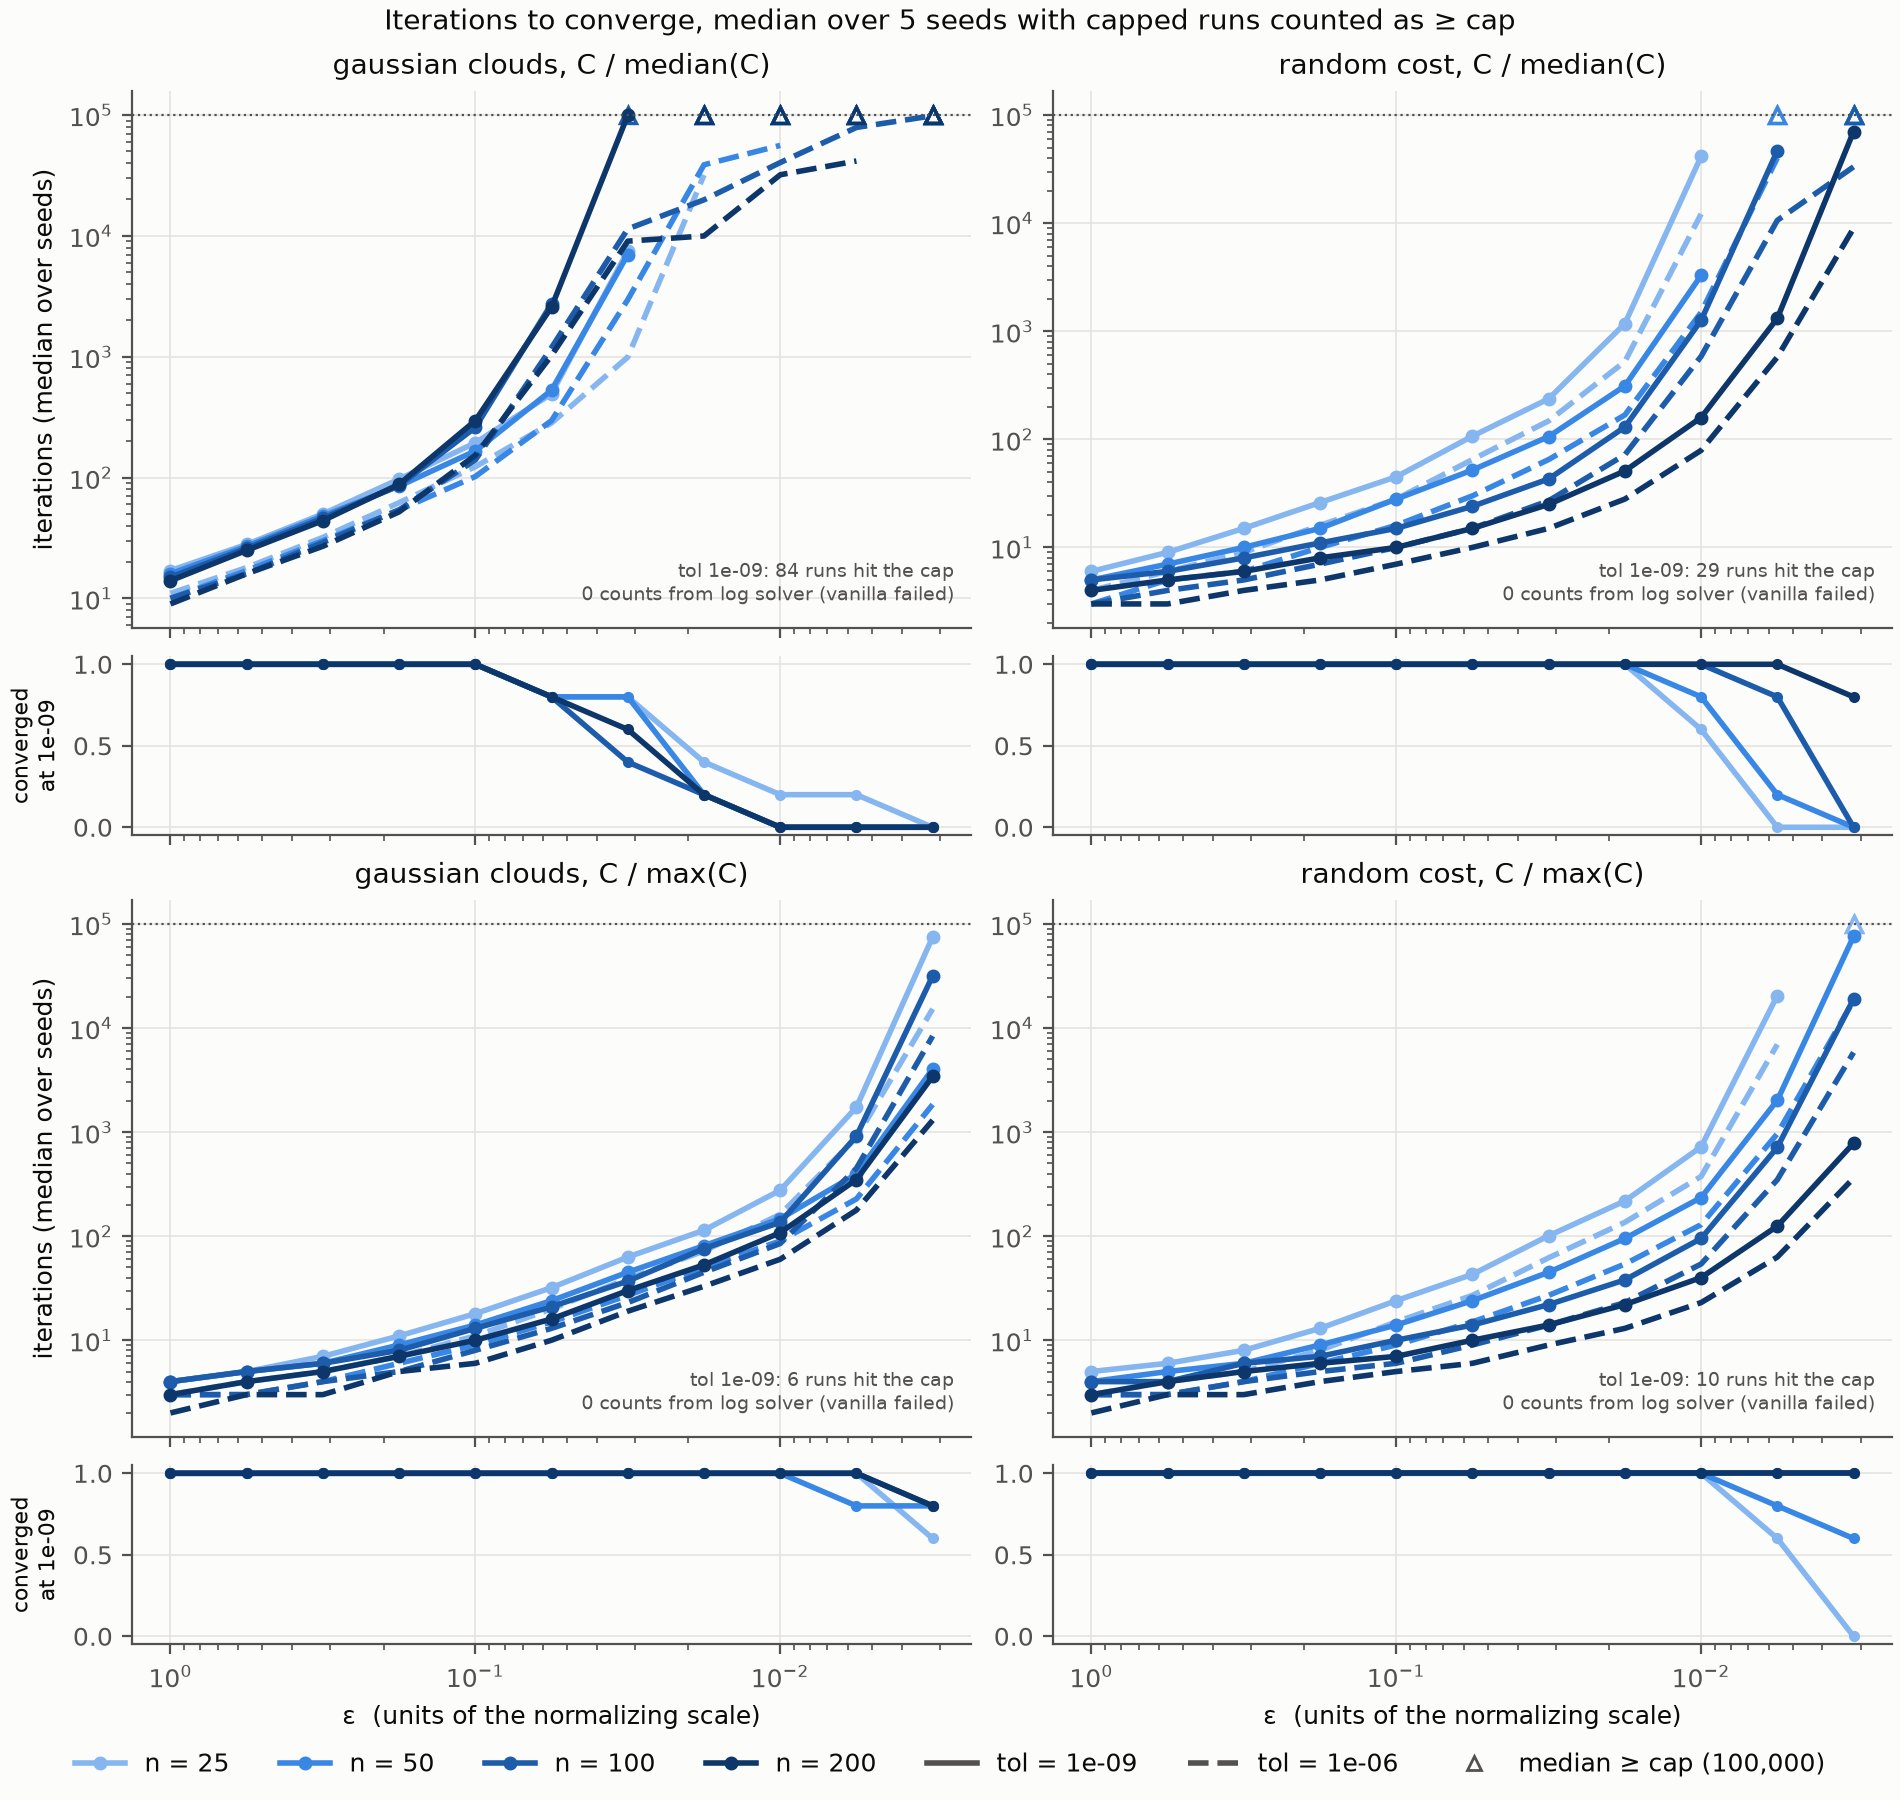

Data behind this chart, as committed beside it:
family, normalize, n, seed, eps, c_scale, solver, stabilize, tol, max_iter, status, n_iter, err
gaussian_clouds, median, 25, 0, 1.0, 2.705, vanilla, rowcol, 1e-09, 100000, converged, 15, 9.353495339370355e-10
gaussian_clouds, median, 25, 0, 0.5623, 2.705, vanilla, rowcol, 1e-09, 100000, converged, 26, 8.054168720850186e-10
gaussian_clouds, median, 25, 0, 0.3162, 2.705, vanilla, rowcol, 1e-09, 100000, converged, 45, 8.049824695710583e-10
gaussian_clouds, median, 25, 0, 0.1778, 2.705, vanilla, rowcol, 1e-09, 100000, converged, 79, 8.106786839046087e-10
gaussian_clouds, median, 25, 0, 0.1, 2.705, vanilla, rowcol, 1e-09, 100000, converged, 149, 8.875191970236784e-10
gaussian_clouds, median, 25, 0, 0.05623, 2.705, vanilla, rowcol, 1e-09, 100000, converged, 346, 9.694274827332094e-10
gaussian_clouds, median, 25, 0, 0.03162, 2.705, vanilla, rowcol, 1e-09, 100000, converged, 2268, 9.962144373321102e-10
gaussian_clouds, median, 25, 0, 0.01778, 2.705, vanilla, rowcol, 1e-09, 100000, max_iter, 100000, 4.828182549598825e-08
gaussian_clouds, median, 25, 0, 0.01, 2.705, vanilla, rowcol, 1e-09, 100000, max_iter, 100000, 1.5213655656654002e-06
gaussian_clouds, median, 25, 0, 0.005623, 2.705, vanilla, rowcol, 1e-09, 100000, max_iter, 100000, 4.95682987528695e-06
gaussian_clouds, median, 25, 0, 0.003162, 2.705, vanilla, rowcol, 1e-09, 100000, max_iter, 100000, 8.44387593132434e-06
gaussian_clouds, median, 25, 1, 1.0, 1.802, vanilla, rowcol, 1e-09, 100000, converged, 20, 6.613450898029782e-10
gaussian_clouds, median, 25, 1, 0.5623, 1.802, vanilla, rowcol, 1e-09, 100000, converged, 37, 7.254685463475852e-10
gaussian_clouds, median, 25, 1, 0.3162, 1.802, vanilla, rowcol, 1e-09, 100000, converged, 82, 8.903207546206993e-10
gaussian_clouds, median, 25, 1, 0.1778, 1.802, vanilla, rowcol, 1e-09, 100000, converged, 312, 9.599359224177206e-10
gaussian_clouds, median, 25, 1, 0.1, 1.802, vanilla, rowcol, 1e-09, 100000, converged, 3135, 9.973772363558453e-10
gaussian_clouds, median, 25, 1, 0.05623, 1.802, vanilla, rowcol, 1e-09, 100000, max_iter, 100000, 6.209962812031566e-08
gaussian_clouds, median, 25, 1, 0.03162, 1.802, vanilla, rowcol, 1e-09, 100000, max_iter, 100000, 2.1013768203986816e-07
gaussian_clouds, median, 25, 1, 0.01778, 1.802, vanilla, rowcol, 1e-09, 100000, converged, 404, 9.785930954464561e-10
gaussian_clouds, median, 25, 1, 0.01, 1.802, vanilla, rowcol, 1e-09, 100000, converged, 1085, 9.91016463336436e-10
gaussian_clouds, median, 25, 1, 0.005623, 1.802, vanilla, rowcol, 1e-09, 100000, converged, 11836, 9.991031196809885e-10
gaussian_clouds, median, 25, 1, 0.003162, 1.802, vanilla, rowcol, 1e-09, 100000, max_iter, 100000, 2.2653103889103132e-06
gaussian_clouds, median, 25, 2, 1.0, 2.425, vanilla, rowcol, 1e-09, 100000, converged, 17, 6.354535855845889e-10
gaussian_clouds, median, 25, 2, 0.5623, 2.425, vanilla, rowcol, 1e-09, 100000, converged, 28, 6.032162408464714e-10
gaussian_clouds, median, 25, 2, 0.3162, 2.425, vanilla, rowcol, 1e-09, 100000, converged, 50, 7.134078744419625e-10
gaussian_clouds, median, 25, 2, 0.1778, 2.425, vanilla, rowcol, 1e-09, 100000, converged, 97, 9.991801205866402e-10
gaussian_clouds, median, 25, 2, 0.1, 2.425, vanilla, rowcol, 1e-09, 100000, converged, 266, 9.69952271279162e-10
gaussian_clouds, median, 25, 2, 0.05623, 2.425, vanilla, rowcol, 1e-09, 100000, converged, 2127, 9.970319639340808e-10
gaussian_clouds, median, 25, 2, 0.03162, 2.425, vanilla, rowcol, 1e-09, 100000, converged, 97462, 9.999725283926786e-10
gaussian_clouds, median, 25, 2, 0.01778, 2.425, vanilla, rowcol, 1e-09, 100000, max_iter, 100000, 7.681307539961213e-07
gaussian_clouds, median, 25, 2, 0.01, 2.425, vanilla, rowcol, 1e-09, 100000, max_iter, 100000, 1.460174071259146e-06
gaussian_clouds, median, 25, 2, 0.005623, 2.425, vanilla, rowcol, 1e-09, 100000, max_iter, 100000, 3.3939115909389916e-06
gaussian_clouds, median, 25, 2, 0.003162, 2.425, vanilla, rowcol, 1e-09, 100000, max_iter, 100000, 2.8513803461138743e-06
gaussian_clouds, median, 25, 3, 1.0, 2.99, vanilla, rowcol, 1e-09, 100000, converged, 17, 4.5247280228144504e-10
gaussian_clouds, median, 25, 3, 0.5623, 2.99, vanilla, rowcol, 1e-09, 100000, converged, 30, 8.492263767201358e-10
gaussian_clouds, median, 25, 3, 0.3162, 2.99, vanilla, rowcol, 1e-09, 100000, converged, 56, 7.204225896395577e-10
gaussian_clouds, median, 25, 3, 0.1778, 2.99, vanilla, rowcol, 1e-09, 100000, converged, 104, 8.42925715338616e-10
gaussian_clouds, median, 25, 3, 0.1, 2.99, vanilla, rowcol, 1e-09, 100000, converged, 194, 9.958393415443467e-10
gaussian_clouds, median, 25, 3, 0.05623, 2.99, vanilla, rowcol, 1e-09, 100000, converged, 344, 9.724453603476846e-10
gaussian_clouds, median, 25, 3, 0.03162, 2.99, vanilla, rowcol, 1e-09, 100000, converged, 820, 9.953193616518696e-10
gaussian_clouds, median, 25, 3, 0.01778, 2.99, vanilla, rowcol, 1e-09, 100000, converged, 21157, 9.99981458749133e-10
gaussian_clouds, median, 25, 3, 0.01, 2.99, vanilla, rowcol, 1e-09, 100000, max_iter, 100000, 1.2217145853934963e-06
gaussian_clouds, median, 25, 3, 0.005623, 2.99, vanilla, rowcol, 1e-09, 100000, max_iter, 100000, 3.1770460080168816e-06
gaussian_clouds, median, 25, 3, 0.003162, 2.99, vanilla, rowcol, 1e-09, 100000, max_iter, 100000, 1.3759879926016072e-05
gaussian_clouds, median, 25, 4, 1.0, 2.829, vanilla, rowcol, 1e-09, 100000, converged, 14, 9.76895869753136e-10
gaussian_clouds, median, 25, 4, 0.5623, 2.829, vanilla, rowcol, 1e-09, 100000, converged, 25, 8.646970570125312e-10
gaussian_clouds, median, 25, 4, 0.3162, 2.829, vanilla, rowcol, 1e-09, 100000, converged, 48, 7.984268662886151e-10
gaussian_clouds, median, 25, 4, 0.1778, 2.829, vanilla, rowcol, 1e-09, 100000, converged, 95, 9.282812366007143e-10
gaussian_clouds, median, 25, 4, 0.1, 2.829, vanilla, rowcol, 1e-09, 100000, converged, 187, 9.925031213553481e-10
gaussian_clouds, median, 25, 4, 0.05623, 2.829, vanilla, rowcol, 1e-09, 100000, converged, 494, 9.706634801487368e-10
gaussian_clouds, median, 25, 4, 0.03162, 2.829, vanilla, rowcol, 1e-09, 100000, converged, 7503, 9.997079275514409e-10
gaussian_clouds, median, 25, 4, 0.01778, 2.829, vanilla, rowcol, 1e-09, 100000, max_iter, 100000, 1.2578347667324685e-06
gaussian_clouds, median, 25, 4, 0.01, 2.829, vanilla, rowcol, 1e-09, 100000, max_iter, 100000, 1.8421470382584682e-06
gaussian_clouds, median, 25, 4, 0.005623, 2.829, vanilla, rowcol, 1e-09, 100000, max_iter, 100000, 4.6253098733434195e-06
gaussian_clouds, median, 25, 4, 0.003162, 2.829, vanilla, rowcol, 1e-09, 100000, max_iter, 100000, 7.720877088696065e-06
gaussian_clouds, median, 50, 0, 1.0, 2.645, vanilla, rowcol, 1e-09, 100000, converged, 16, 7.445689030605163e-10
gaussian_clouds, median, 50, 0, 0.5623, 2.645, vanilla, rowcol, 1e-09, 100000, converged, 27, 9.339904682992284e-10
gaussian_clouds, median, 50, 0, 0.3162, 2.645, vanilla, rowcol, 1e-09, 100000, converged, 48, 7.505483248793077e-10
gaussian_clouds, median, 50, 0, 0.1778, 2.645, vanilla, rowcol, 1e-09, 100000, converged, 85, 8.786024165152728e-10
gaussian_clouds, median, 50, 0, 0.1, 2.645, vanilla, rowcol, 1e-09, 100000, converged, 150, 9.953597564227312e-10
... 1,700 more rows
